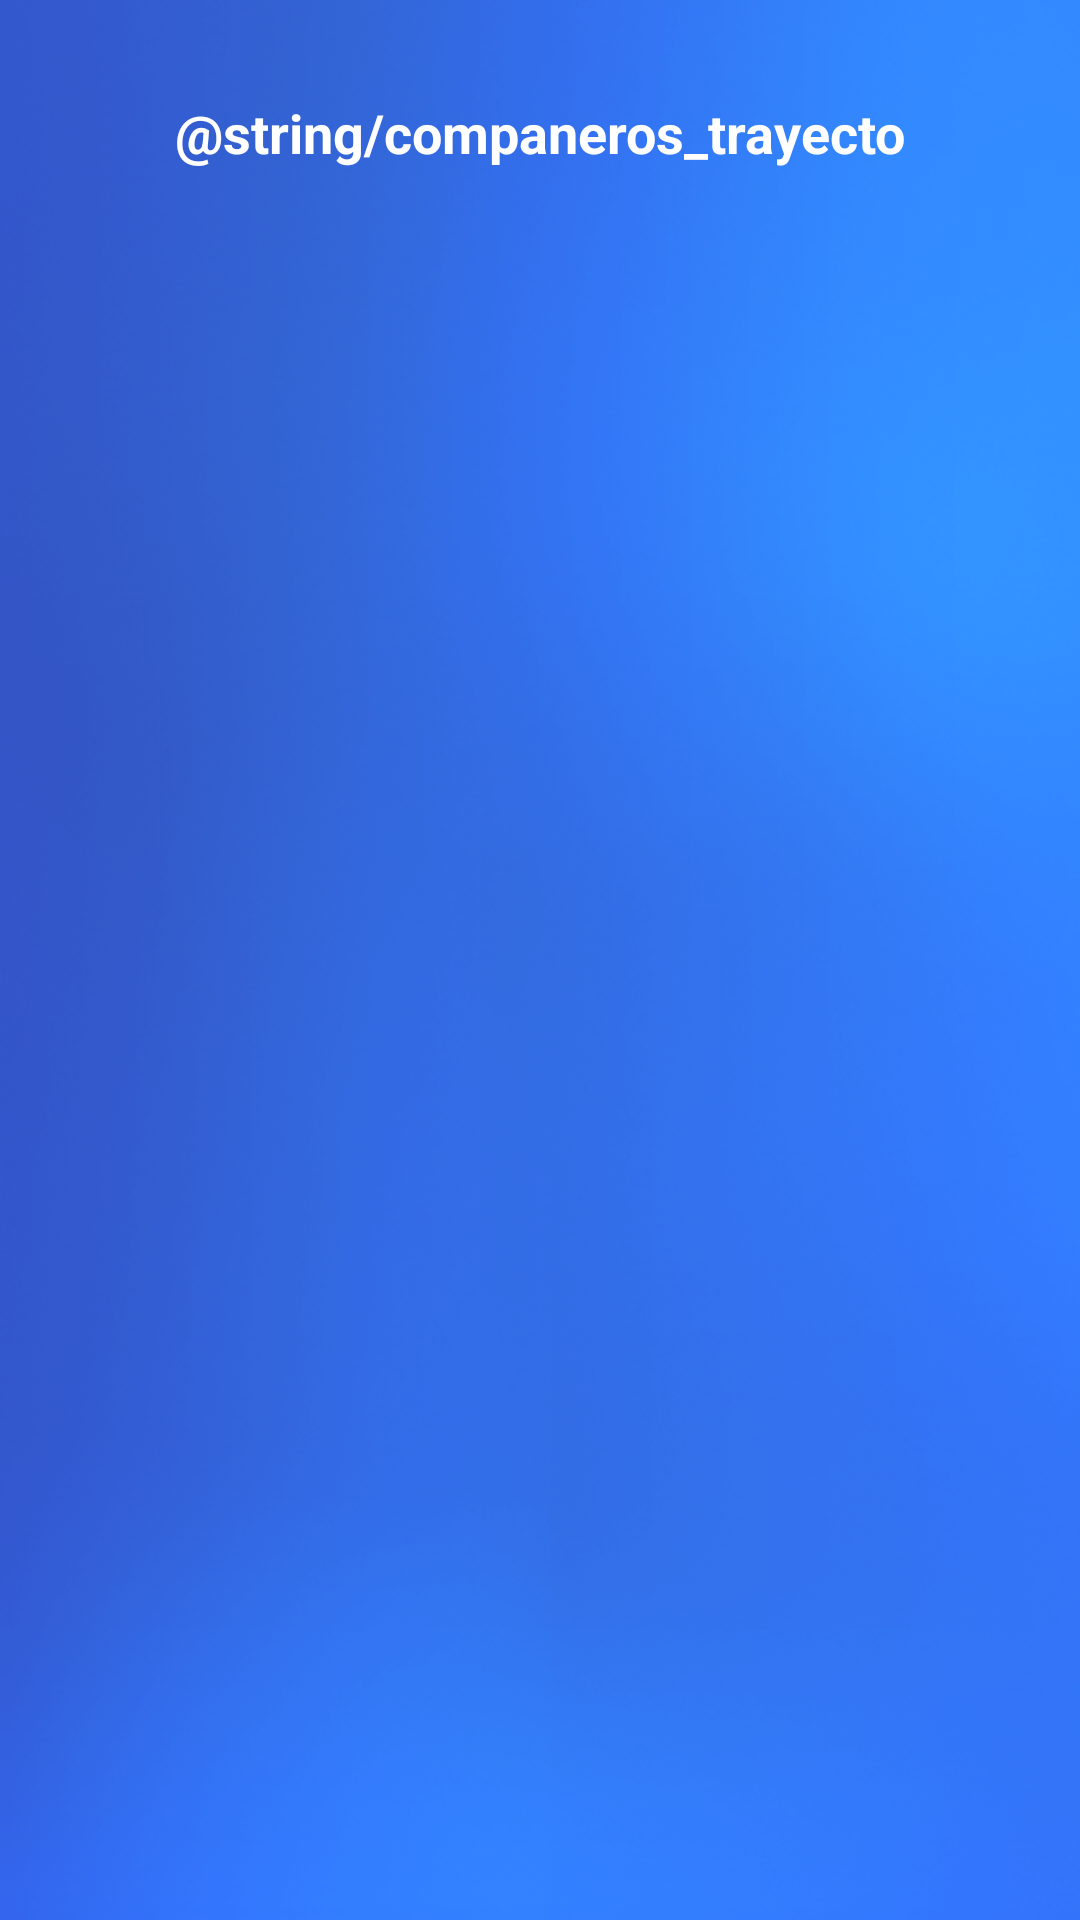

The Android layout XML behind this screen, and the referenced resources:
<!-- AndroidManifest.xml: application theme Theme.RideShare -->
<!-- res/layout/activity_trips.xml -->
<?xml version="1.0" encoding="utf-8"?>
<androidx.constraintlayout.widget.ConstraintLayout
    xmlns:android="http://schemas.android.com/apk/res/android"
    xmlns:app="http://schemas.android.com/apk/res-auto"
    android:layout_width="match_parent"
    android:layout_height="match_parent"
    android:background="@drawable/fondo_viajes">

     <TextView
         android:id="@+id/tvSubtitulo"
         android:layout_width="wrap_content"
         android:layout_height="wrap_content"
         android:layout_marginTop="32dp"
         android:text="@string/companeros_trayecto"
         android:textColor="#FFFFFF"
         android:textSize="18sp"
         android:textStyle="bold"
         app:layout_constraintEnd_toEndOf="parent"
         app:layout_constraintStart_toStartOf="parent"
         app:layout_constraintTop_toTopOf="parent" />

     <androidx.recyclerview.widget.RecyclerView
         android:id="@+id/rvViajes"
         android:layout_width="match_parent"
         android:layout_height="0dp"
         android:layout_marginTop="16dp"
         android:clipToPadding="false"
         android:paddingBottom="24dp"
         app:layout_constraintBottom_toBottomOf="parent"
         app:layout_constraintTop_toBottomOf="@+id/tvSubtitulo"
         app:layout_constraintStart_toStartOf="parent"
         app:layout_constraintEnd_toEndOf="parent" />
</androidx.constraintlayout.widget.ConstraintLayout>
<!-- resources referenced by this layout -->
<resources>
  <!-- drawable fondo_viajes: png bitmap (drawable, 314745 bytes) -->
  <string name="companeros_trayecto">Nearby Travel Companions</string>
  <style name="Theme.RideShare" parent="Base.Theme.RideShare" />
  <style name="Base.Theme.RideShare" parent="Theme.Material3.Light.NoActionBar">
      </style>
</resources>
